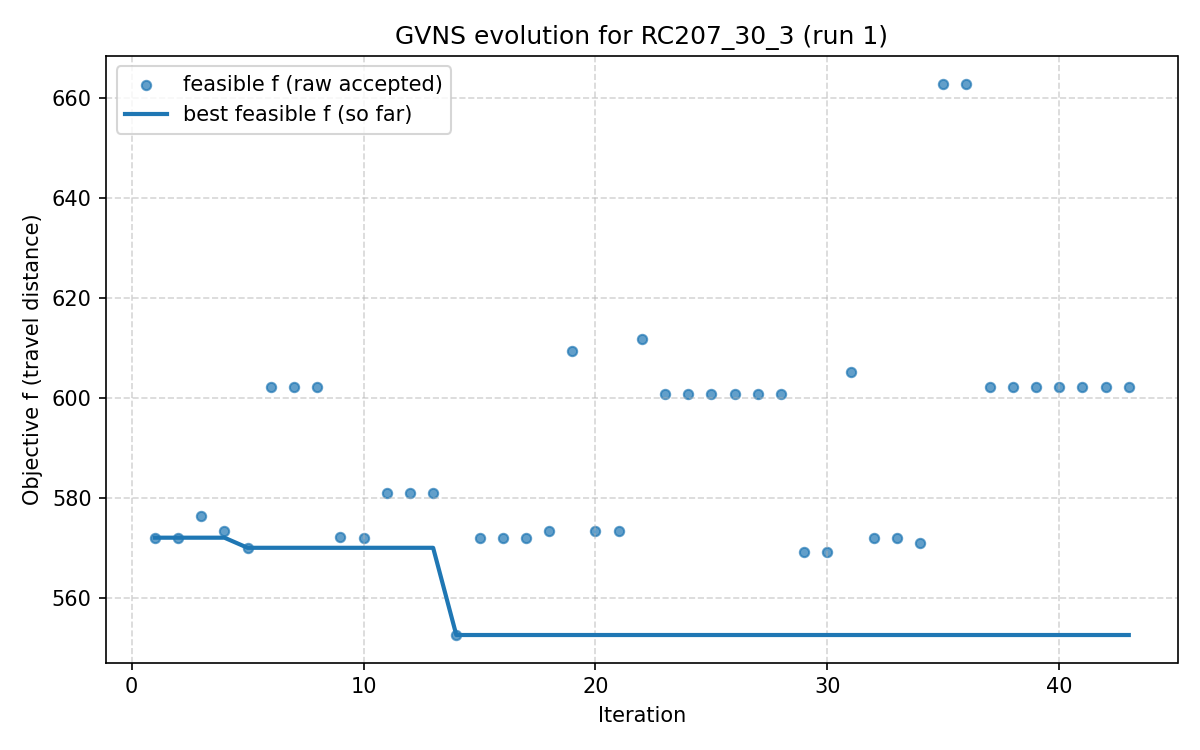

Values plotted in this chart, from the file beside it:
iter, F, f, PenT, PenH, PenS, elapsed
1, 572, 572, 0.0, 0.0, 0, 3.0994415283203125e-06
2, 572, 572, 0.0, 0.0, 0, 10.21
3, 576.4, 576.4, 0.0, 0.0, 0, 14
4, 573.4, 573.4, 0.0, 0.0, 0, 18.62
5, 570, 570, 0.0, 0.0, 0, 26.93
6, 602.1, 602.1, 0.0, 0.0, 0, 33.03
7, 602.1, 602.1, 0.0, 0.0, 0, 38.55
8, 602.1, 602.1, 0.0, 0.0, 0, 48.29
9, 572.1, 572.1, 0.0, 0.0, 0, 55.62
10, 572, 572, 0.0, 0.0, 0, 60.92
11, 580.9, 580.9, 0.0, 0.0, 0, 66.16
12, 580.9, 580.9, 0.0, 0.0, 0, 74.53
13, 580.9, 580.9, 0.0, 0.0, 0, 76.66
14, 552.5, 552.5, 0.0, 0.0, 0, 78.07
15, 572, 572, 0.0, 0.0, 0, 81.64
16, 572, 572, 0.0, 0.0, 0, 87.99
17, 572, 572, 0.0, 0.0, 0, 90.07
18, 573.4, 573.4, 0.0, 0.0, 0, 92.34
19, 609.4, 609.4, 0.0, 0.0, 0, 102.8
20, 573.4, 573.4, 0.0, 0.0, 0, 107.3
21, 573.4, 573.4, 0.0, 0.0, 0, 111.1
22, 611.7, 611.7, 0.0, 0.0, 0, 114.8
23, 600.7, 600.7, 0.0, 0.0, 0, 121.3
24, 600.7, 600.7, 0.0, 0.0, 0, 129.7
25, 600.7, 600.7, 0.0, 0.0, 0, 130.9
26, 600.7, 600.7, 0.0, 0.0, 0, 133.4
27, 600.7, 600.7, 0.0, 0.0, 0, 135.2
28, 600.7, 600.7, 0.0, 0.0, 0, 139.8
29, 569.1, 569.1, 0.0, 0.0, 0, 142.9
30, 569.1, 569.1, 0.0, 0.0, 0, 146.4
31, 605.2, 605.2, 0.0, 0.0, 0, 149.4
32, 572, 572, 0.0, 0.0, 0, 157.1
33, 572, 572, 0.0, 0.0, 0, 161.1
34, 570.8, 570.8, 0.0, 0.0, 0, 164.8
35, 662.9, 662.9, 0.0, 0.0, 0, 170.8
36, 662.9, 662.9, 0.0, 0.0, 0, 176.7
37, 602.1, 602.1, 0.0, 0.0, 0, 178.6
38, 602.1, 602.1, 0.0, 0.0, 0, 185.1
39, 602.1, 602.1, 0.0, 0.0, 0, 187.1
40, 602.1, 602.1, 0.0, 0.0, 0, 190.6
41, 602.1, 602.1, 0.0, 0.0, 0, 194.1
42, 602.1, 602.1, 0.0, 0.0, 0, 196.4
43, 602.1, 602.1, 0.0, 0.0, 0, 198.2
